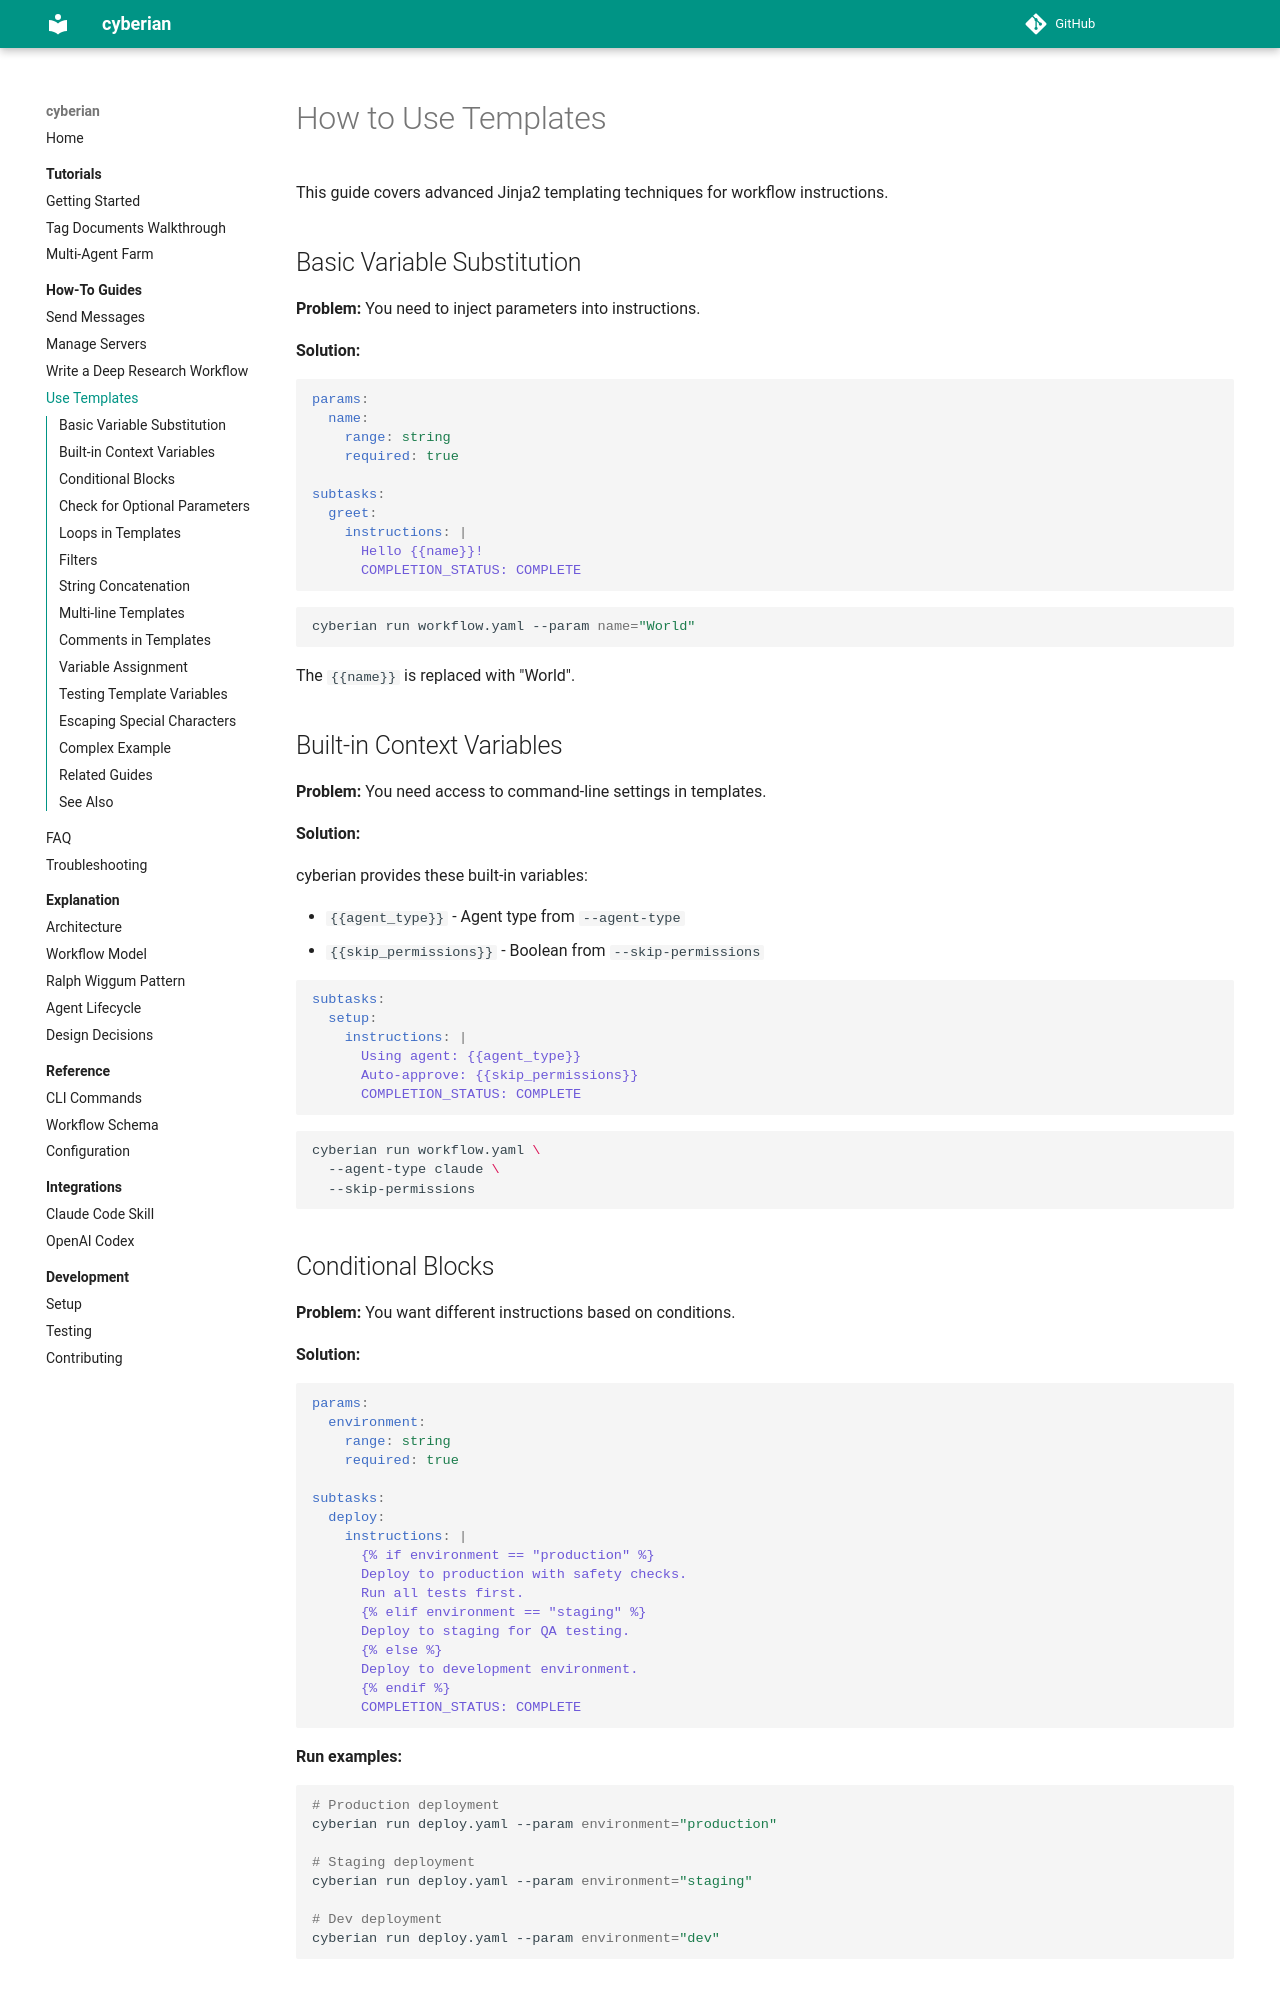

repository: contextualizer-ai/cyberian · page: how-to/use-templates/index.html · generator: mkdocs

# How to Use Templates

This guide covers advanced Jinja2 templating techniques for workflow instructions.

## Basic Variable Substitution

**Problem:** You need to inject parameters into instructions.

**Solution:**

```yaml
params:
  name:
    range: string
    required: true

subtasks:
  greet:
    instructions: |
      Hello {{name}}!
      COMPLETION_STATUS: COMPLETE
```

```bash
cyberian run workflow.yaml --param name="World"
```

The `{{name}}` is replaced with "World".

## Built-in Context Variables

**Problem:** You need access to command-line settings in templates.

**Solution:**

cyberian provides these built-in variables:

- `{{agent_type}}` - Agent type from `--agent-type`
- `{{skip_permissions}}` - Boolean from `--skip-permissions`

```yaml
subtasks:
  setup:
    instructions: |
      Using agent: {{agent_type}}
      Auto-approve: {{skip_permissions}}
      COMPLETION_STATUS: COMPLETE
```

```bash
cyberian run workflow.yaml \
  --agent-type claude \
  --skip-permissions
```

## Conditional Blocks

**Problem:** You want different instructions based on conditions.

**Solution:**

```yaml
params:
  environment:
    range: string
    required: true

subtasks:
  deploy:
    instructions: |
      {% if environment == "production" %}
      Deploy to production with safety checks.
      Run all tests first.
      {% elif environment == "staging" %}
      Deploy to staging for QA testing.
      {% else %}
      Deploy to development environment.
      {% endif %}
      COMPLETION_STATUS: COMPLETE
```

**Run examples:**

```bash
# Production deployment
cyberian run deploy.yaml --param environment="production"

# Staging deployment
cyberian run deploy.yaml --param environment="staging"

# Dev deployment
cyberian run deploy.yaml --param environment="dev"
```
